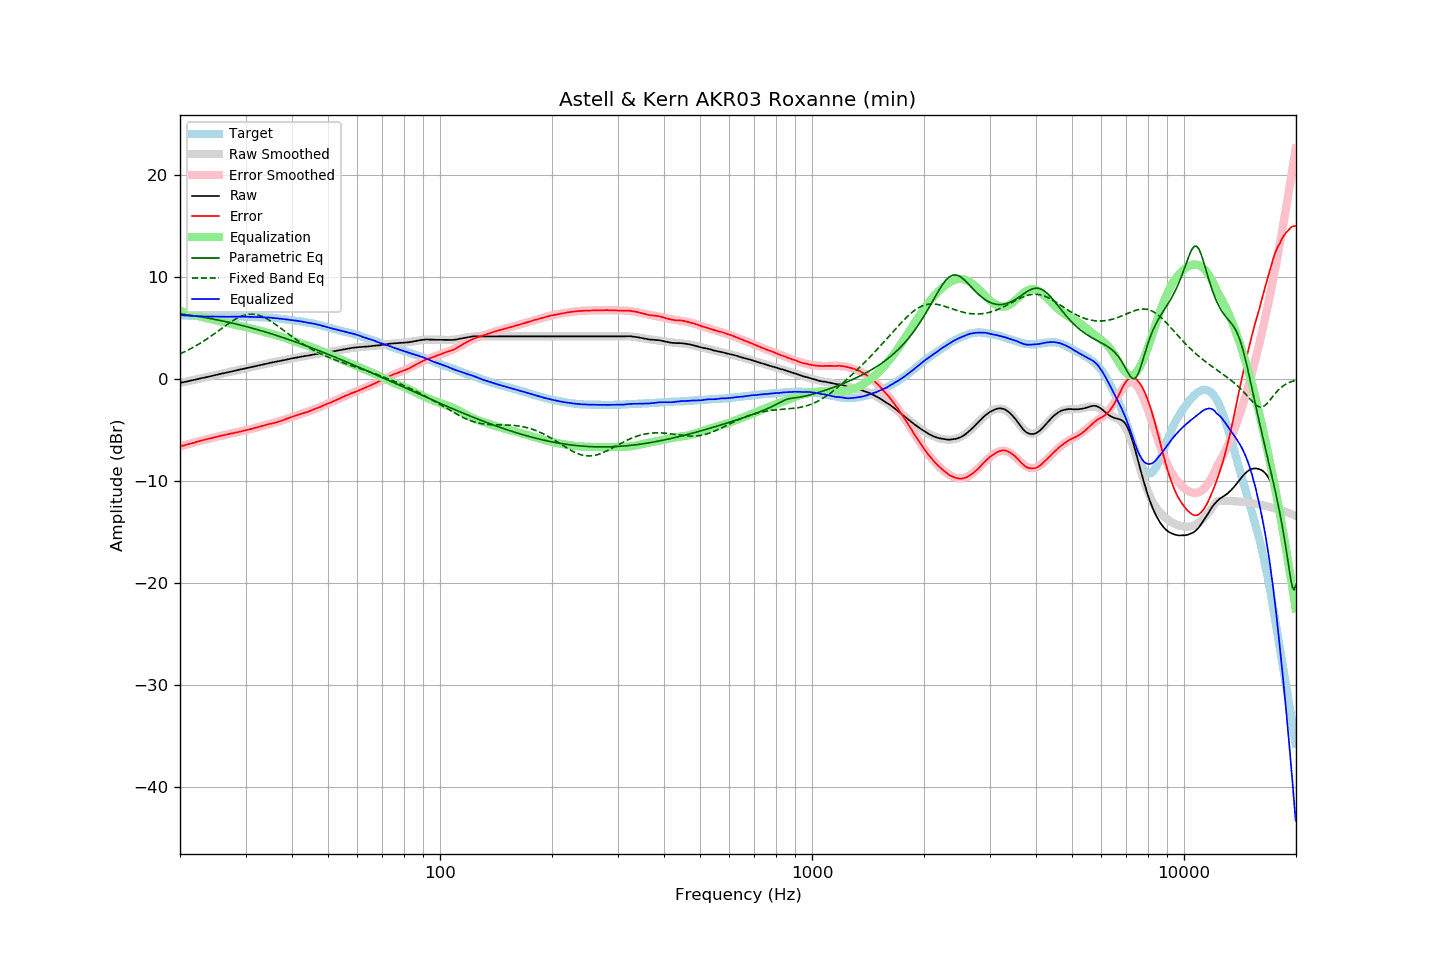

The data file committed next to this chart (first rows):
frequency, raw, error, smoothed, error_smoothed, equalization, parametric_eq, fixed_band_eq, equalized_raw, equalized_smoothed, target
20.00, -0.41, -6.64, -0.41, -6.65, 6.65, 6.35, 2.44, 6.23, 6.23, 6.23
20.20, -0.38, -6.60, -0.38, -6.60, 6.60, 6.33, 2.51, 6.22, 6.22, 6.22
20.40, -0.34, -6.55, -0.35, -6.55, 6.55, 6.31, 2.58, 6.21, 6.21, 6.21
20.61, -0.31, -6.51, -0.31, -6.51, 6.51, 6.29, 2.65, 6.20, 6.20, 6.20
20.81, -0.28, -6.46, -0.28, -6.46, 6.46, 6.27, 2.73, 6.18, 6.18, 6.18
21.02, -0.25, -6.42, -0.25, -6.42, 6.42, 6.25, 2.81, 6.17, 6.17, 6.17
21.23, -0.21, -6.37, -0.21, -6.38, 6.38, 6.22, 2.89, 6.16, 6.16, 6.16
21.44, -0.18, -6.35, -0.18, -6.33, 6.33, 6.20, 2.97, 6.15, 6.15, 6.17
21.66, -0.14, -6.29, -0.14, -6.29, 6.29, 6.18, 3.05, 6.15, 6.15, 6.15
21.87, -0.11, -6.26, -0.11, -6.25, 6.25, 6.16, 3.14, 6.14, 6.14, 6.15
22.09, -0.07, -6.20, -0.08, -6.20, 6.20, 6.13, 3.23, 6.13, 6.13, 6.13
22.31, -0.04, -6.16, -0.04, -6.16, 6.16, 6.11, 3.32, 6.12, 6.12, 6.12
22.54, -0.00, -6.11, -0.01, -6.12, 6.12, 6.08, 3.42, 6.12, 6.12, 6.11
22.76, 0.03, -6.08, 0.03, -6.08, 6.08, 6.06, 3.51, 6.11, 6.11, 6.11
22.99, 0.07, -6.03, 0.06, -6.04, 6.04, 6.03, 3.61, 6.11, 6.10, 6.10
23.22, 0.10, -5.99, 0.10, -6.00, 6.00, 6.00, 3.71, 6.10, 6.10, 6.09
23.45, 0.14, -5.96, 0.14, -5.96, 5.96, 5.98, 3.81, 6.10, 6.09, 6.10
23.69, 0.17, -5.92, 0.17, -5.92, 5.92, 5.95, 3.92, 6.08, 6.09, 6.09
23.92, 0.21, -5.87, 0.21, -5.88, 5.88, 5.92, 4.03, 6.09, 6.08, 6.08
24.16, 0.24, -5.85, 0.24, -5.84, 5.84, 5.89, 4.14, 6.08, 6.08, 6.09
24.40, 0.28, -5.81, 0.28, -5.80, 5.80, 5.86, 4.25, 6.08, 6.08, 6.09
24.65, 0.32, -5.76, 0.31, -5.76, 5.76, 5.83, 4.36, 6.08, 6.08, 6.08
24.89, 0.35, -5.73, 0.35, -5.73, 5.73, 5.80, 4.47, 6.07, 6.08, 6.08
25.14, 0.39, -5.68, 0.39, -5.69, 5.69, 5.77, 4.59, 6.08, 6.07, 6.07
25.39, 0.43, -5.64, 0.42, -5.65, 5.65, 5.74, 4.70, 6.08, 6.07, 6.07
25.65, 0.46, -5.61, 0.46, -5.61, 5.61, 5.71, 4.82, 6.07, 6.07, 6.07
25.91, 0.50, -5.57, 0.49, -5.58, 5.58, 5.67, 4.93, 6.07, 6.07, 6.07
26.16, 0.53, -5.55, 0.53, -5.54, 5.54, 5.64, 5.04, 6.07, 6.07, 6.08
26.43, 0.57, -5.50, 0.56, -5.51, 5.51, 5.60, 5.16, 6.07, 6.07, 6.07
26.69, 0.60, -5.47, 0.60, -5.47, 5.47, 5.57, 5.27, 6.07, 6.07, 6.07
26.96, 0.63, -5.44, 0.63, -5.44, 5.44, 5.53, 5.38, 6.06, 6.07, 6.07
27.23, 0.67, -5.40, 0.67, -5.40, 5.40, 5.50, 5.49, 6.07, 6.07, 6.07
27.50, 0.71, -5.36, 0.71, -5.37, 5.37, 5.46, 5.59, 6.08, 6.08, 6.07
27.77, 0.74, -5.34, 0.74, -5.34, 5.34, 5.43, 5.69, 6.07, 6.08, 6.08
28.05, 0.78, -5.29, 0.78, -5.30, 5.30, 5.39, 5.78, 6.08, 6.08, 6.07
28.33, 0.81, -5.27, 0.81, -5.27, 5.27, 5.35, 5.87, 6.07, 6.08, 6.08
28.62, 0.85, -5.23, 0.85, -5.23, 5.23, 5.31, 5.96, 6.08, 6.08, 6.08
28.90, 0.89, -5.20, 0.88, -5.20, 5.20, 5.27, 6.03, 6.08, 6.08, 6.09
29.19, 0.92, -5.17, 0.92, -5.16, 5.16, 5.23, 6.10, 6.08, 6.08, 6.09
29.48, 0.96, -5.12, 0.95, -5.13, 5.13, 5.19, 6.16, 6.08, 6.08, 6.08
29.78, 0.99, -5.09, 0.99, -5.09, 5.09, 5.15, 6.21, 6.08, 6.08, 6.08
30.08, 1.03, -5.05, 1.02, -5.05, 5.05, 5.11, 6.26, 6.08, 6.07, 6.08
30.38, 1.06, -5.00, 1.06, -5.01, 5.01, 5.07, 6.29, 6.07, 6.07, 6.06
30.68, 1.09, -4.97, 1.09, -4.97, 4.97, 5.03, 6.31, 6.06, 6.06, 6.06
30.99, 1.12, -4.94, 1.13, -4.93, 4.93, 4.99, 6.32, 6.05, 6.06, 6.06
31.30, 1.16, -4.90, 1.16, -4.89, 4.89, 4.94, 6.32, 6.05, 6.05, 6.06
31.61, 1.19, -4.86, 1.19, -4.85, 4.85, 4.90, 6.31, 6.04, 6.05, 6.05
31.93, 1.23, -4.80, 1.23, -4.81, 4.81, 4.85, 6.29, 6.04, 6.04, 6.03
32.24, 1.27, -4.77, 1.26, -4.77, 4.77, 4.81, 6.25, 6.04, 6.03, 6.04
32.57, 1.30, -4.72, 1.30, -4.72, 4.72, 4.76, 6.21, 6.02, 6.03, 6.02
32.89, 1.34, -4.68, 1.34, -4.68, 4.68, 4.72, 6.16, 6.02, 6.02, 6.02
33.22, 1.37, -4.64, 1.37, -4.64, 4.64, 4.67, 6.10, 6.01, 6.01, 6.01
33.55, 1.41, -4.60, 1.40, -4.60, 4.60, 4.63, 6.03, 6.01, 6.01, 6.01
33.89, 1.44, -4.56, 1.44, -4.56, 4.56, 4.58, 5.95, 6.00, 6.00, 6.00
34.23, 1.48, -4.50, 1.47, -4.52, 4.52, 4.53, 5.87, 6.00, 5.99, 5.98
34.57, 1.51, -4.47, 1.51, -4.48, 4.48, 4.48, 5.78, 5.98, 5.98, 5.98
34.92, 1.55, -4.41, 1.54, -4.43, 4.43, 4.43, 5.68, 5.98, 5.97, 5.96
35.27, 1.58, -4.40, 1.57, -4.39, 4.39, 4.38, 5.58, 5.97, 5.96, 5.98
35.62, 1.60, -4.35, 1.60, -4.35, 4.35, 4.34, 5.47, 5.95, 5.95, 5.95
35.97, 1.63, -4.32, 1.63, -4.30, 4.30, 4.28, 5.37, 5.93, 5.94, 5.95
... 635 more rows
